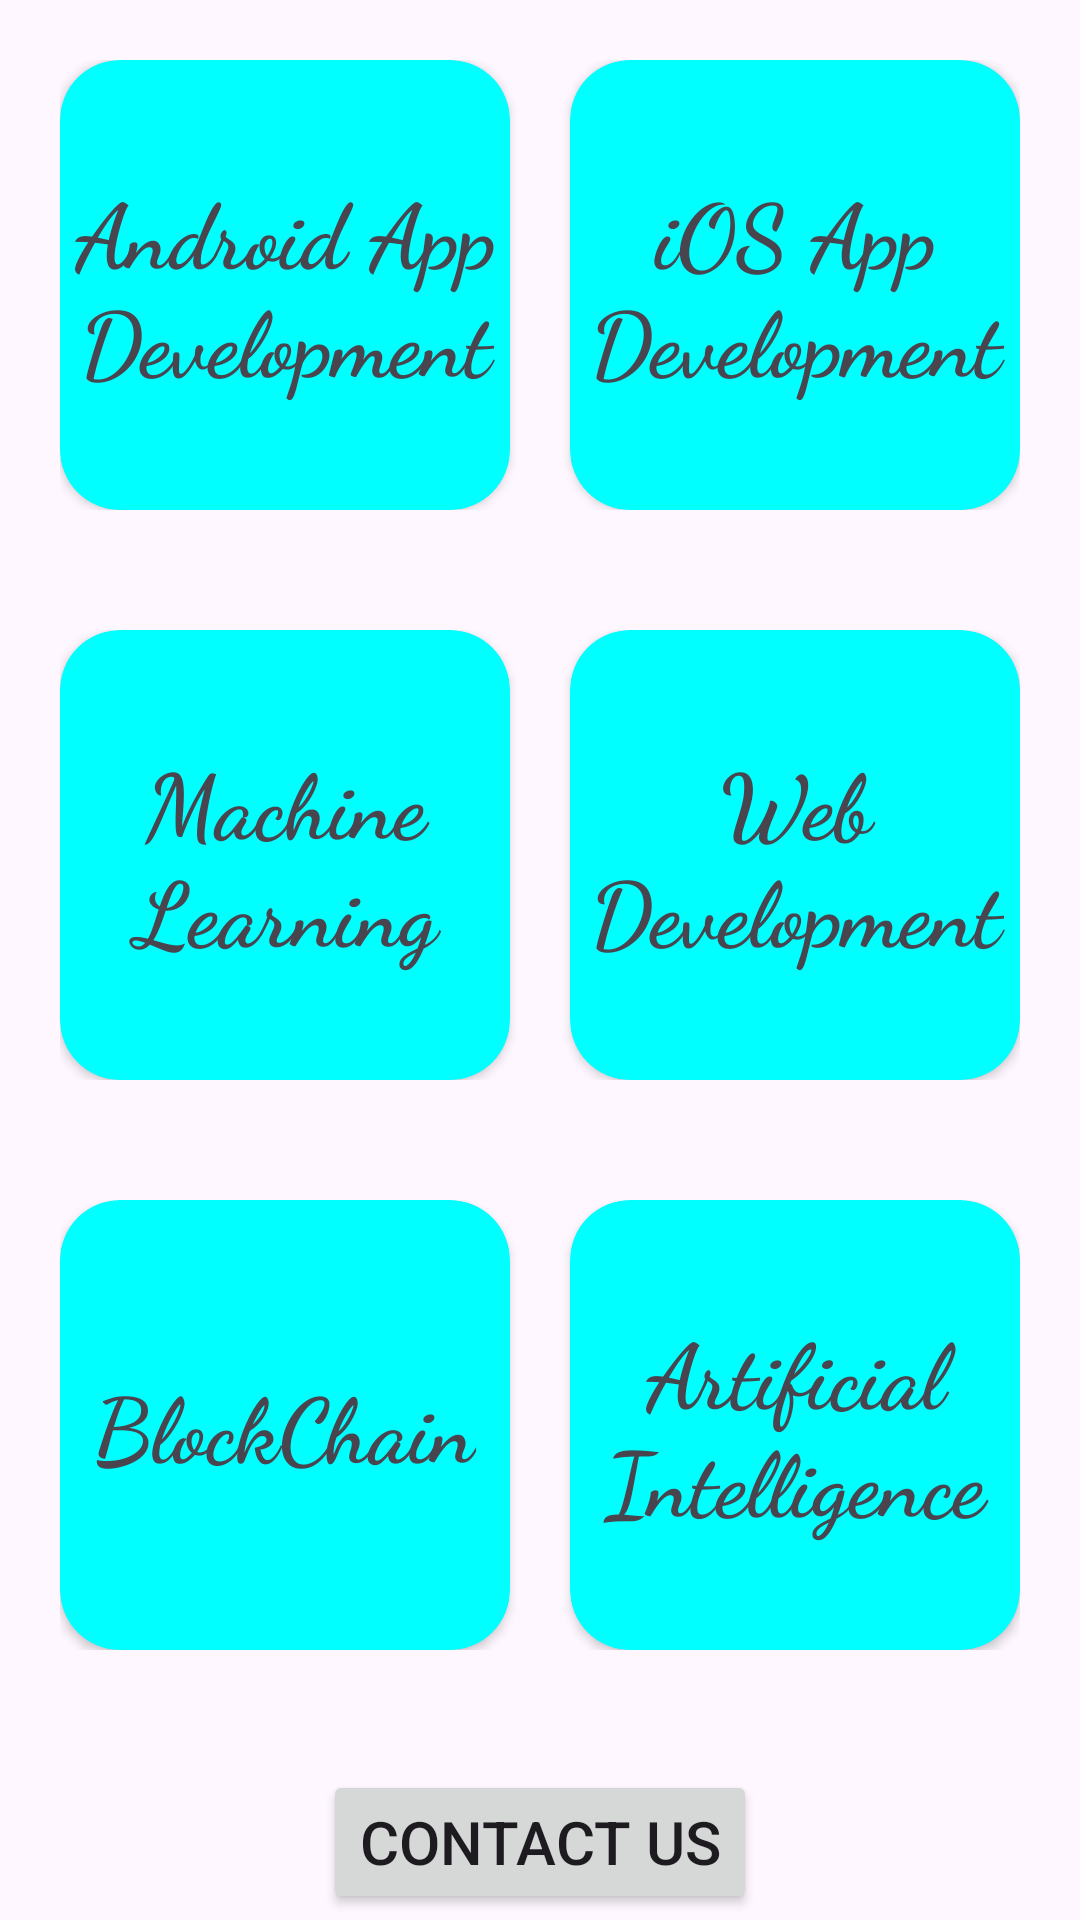

Produce the Android XML layout that renders to this screen, including the resource entries it uses.
<!-- AndroidManifest.xml: application theme Theme.TechnologiesApp -->
<!-- res/layout/activity_menu.xml -->
<?xml version="1.0" encoding="utf-8"?>
<LinearLayout xmlns:android="http://schemas.android.com/apk/res/android"
    xmlns:app="http://schemas.android.com/apk/res-auto"
    xmlns:tools="http://schemas.android.com/tools"
    android:id="@+id/main"
    android:orientation="vertical"
    android:layout_marginTop="60dp"

    android:layout_width="match_parent"
    android:layout_height="match_parent"
    tools:context=".ActivityMenu">


    <LinearLayout
        android:layout_width="match_parent"
        android:layout_height="wrap_content"
        android:layout_margin="20dp"
        android:orientation="horizontal">

    <androidx.cardview.widget.CardView
        app:cardCornerRadius="20dp"
        android:id="@+id/CardAndroid"
        android:backgroundTint="@color/aqua"

        android:layout_width="150dp"
        android:layout_height="150dp">
        <TextView

        android:textSize="30dp"
        android:textAlignment="center"
        android:layout_gravity="center"
        android:textStyle="bold"
        android:fontFamily="cursive"
        android:layout_width="wrap_content"
        android:layout_height="wrap_content"
        android:text="Android App Development" />


    </androidx.cardview.widget.CardView>
        
        <View
            android:layout_width="0dp"
            android:layout_height="0dp"
            android:layout_weight="1"
            />
    <androidx.cardview.widget.CardView
        app:cardCornerRadius="20dp"
        android:id="@+id/CardiOS"
        android:backgroundTint="@color/aqua"

        android:layout_width="150dp"
        android:layout_height="150dp">
        <TextView

            android:textSize="30dp"
            android:textAlignment="center"
            android:layout_gravity="center"
            android:textStyle="bold"
            android:fontFamily="cursive"
            android:layout_width="wrap_content"
            android:layout_height="wrap_content"
            android:text="iOS App Development" />
    </androidx.cardview.widget.CardView>

    </LinearLayout>

    <LinearLayout
        android:layout_width="match_parent"
        android:layout_height="wrap_content"
        android:layout_margin="20dp"
        android:orientation="horizontal">

        <androidx.cardview.widget.CardView
            app:cardCornerRadius="20dp"
            android:id="@+id/CardML"
            android:backgroundTint="@color/aqua"

            android:layout_width="150dp"
            android:layout_height="150dp">
            <TextView

                android:textSize="30dp"
                android:textAlignment="center"
                android:layout_gravity="center"
                android:textStyle="bold"
                android:fontFamily="cursive"
                android:layout_width="wrap_content"
                android:layout_height="wrap_content"
                android:text="Machine Learning" />


        </androidx.cardview.widget.CardView>
        
        <View
            android:layout_width="0dp"
            android:layout_height="0dp"
            android:layout_weight="1"
            />
        <androidx.cardview.widget.CardView
            app:cardCornerRadius="20dp"
            android:id="@+id/CardWebD"
            android:backgroundTint="@color/aqua"

            android:layout_width="150dp"
            android:layout_height="150dp">
            <TextView

                android:textSize="30dp"
                android:textAlignment="center"
                android:layout_gravity="center"
                android:textStyle="bold"
                android:fontFamily="cursive"
                android:layout_width="wrap_content"
                android:layout_height="wrap_content"
                android:text="Web Development" />
        </androidx.cardview.widget.CardView>

    </LinearLayout>

    <LinearLayout
        android:layout_width="match_parent"
        android:layout_height="wrap_content"
        android:layout_margin="20dp"
        android:orientation="horizontal">

        <androidx.cardview.widget.CardView
            app:cardCornerRadius="20dp"
            android:id="@+id/CardBC"
            android:backgroundTint="@color/aqua"

            android:layout_width="150dp"
            android:layout_height="150dp">
            <TextView

                android:textSize="30dp"
                android:textAlignment="center"
                android:layout_gravity="center"
                android:textStyle="bold"
                android:fontFamily="cursive"
                android:layout_width="wrap_content"
                android:layout_height="wrap_content"
                android:text="BlockChain" />


        </androidx.cardview.widget.CardView>
        <View
            android:layout_width="0dp"
            android:layout_height="0dp"
            android:layout_weight="1" />
        <androidx.cardview.widget.CardView
            android:id="@+id/CardAI"
            android:layout_width="150dp"
            android:layout_height="150dp"

            android:backgroundTint="@color/aqua"
            app:cardCornerRadius="20dp">

            <TextView

                android:layout_width="wrap_content"
                android:layout_height="wrap_content"
                android:layout_gravity="center"
                android:fontFamily="cursive"
                android:text="Artificial Intelligence"
                android:textAlignment="center"
                android:textSize="30dp"
                android:textStyle="bold" />
        </androidx.cardview.widget.CardView>

    </LinearLayout>

    <Button
        android:id="@+id/contact"
        android:layout_gravity="center"
        android:layout_marginTop="20dp"
        android:textSize="20dp"
        android:layout_width="wrap_content"
        android:layout_height="wrap_content"
        android:text="Contact Us" />
</LinearLayout>
<!-- resources referenced by this layout -->
<resources>
  <color name="aqua">#00FFFF</color>
  <style name="Theme.TechnologiesApp" parent="Base.Theme.TechnologiesApp" />
  <style name="Base.Theme.TechnologiesApp" parent="Theme.Material3.DayNight.NoActionBar">
          
          
      </style>
</resources>
